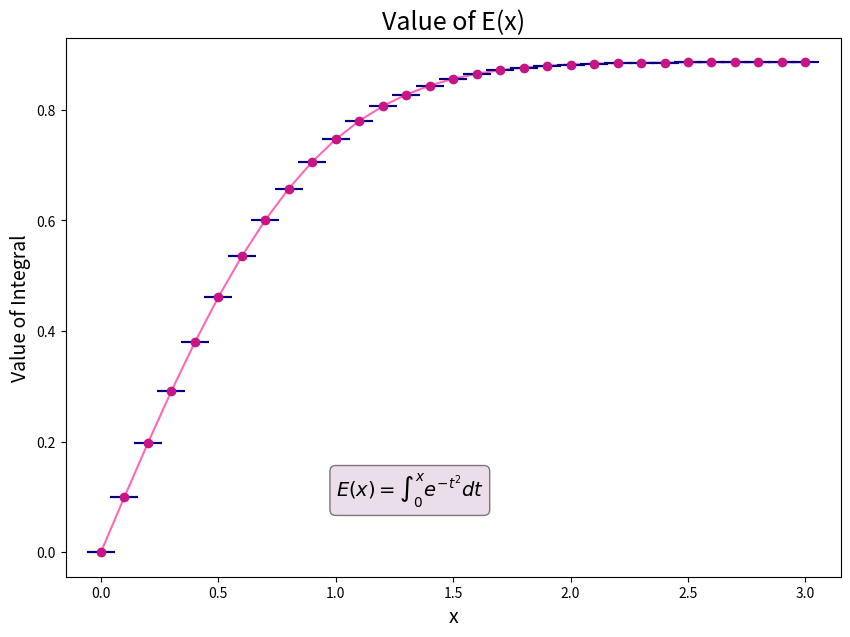

Generate this figure with matplotlib:
###  HW 2 -- Exercise 5.3: Integration
###  DUE 9/22/26
###     Consider the integral
###     E(x) = \int^x_0 e^{-t^2} dt
###
###     a) Write a program to calculate E(x) for values of x from 0 to 3 in steps of 0.1. Choose for
###     yourself what method you will use for performing the integral and a suitable number of slices.
###
###     b) When you are convinced your program is working, extend it further to make a graph of E(x) as a
###     function of x.
###
###     Note that there is no known way to perform this particular integral analytically,
###     so numerical approaches are the only way forward.




################### ---     PART A   --- ###################


def func_in_integral(t):
    return np.e**(-t**2)

def intervals(start = 0, stop = 3, step_size = 0.1):
    return np.arange(start, stop + step_size, step_size)   # this is the x for the summation, not t

if __name__ == "__main__":
    # imports
    import numpy as np
    from scipy.integrate import quad
    import argparse
    from matplotlib import pyplot as plt

    # setting up argparse arguments
    parser = argparse.ArgumentParser(prog='Solving E(x) Integral',  # name of the program
                        description="Use to calculate the value of the integral     E(x) = int^x_0 e^{-t^2} dt      along a user-inputted range of x-values.")

    parser.add_argument("--start",
                        type = float,
                        default = 0,
                        help = "The start value which represents the lower-end of the range of x-values for which E(x) is evaluated on. Default value is 0.")

    parser.add_argument("--stop",
                        type = float,
                        default = 3,
                        help = "The stop value which represents the higher-end of the range of x-values for which E(x) is evaluated on. Default value is 3.")

    parser.add_argument("--step_size",
                        type = float,
                        default = 0.1,
                        help = "The step size which the main function will be evaluated over when integrating in between the Stop and Start values. Default value is 0.1.")

    parser.add_argument("--print_E_of_x_values",
                        type=bool,
                        default=True,
                        help="Type = Boolean. When True, this will print the values for E(x) from the given (or default) range and step size. Default is True (values are printed).")

    parser.add_argument("--print_E_error_values",
                        type=bool,
                        default=False,
                        help="Type = Boolean. If True, this will print the value of the error for evaluations of E at each x determined by the given (or default) range and step size. Default is False (values are not printed).")

    parser.add_argument("--display_plot",
                        type=bool,
                        default=True,
                        help="Type = Boolean. If True, a plot of the equation, E, as a function of x will be displayed. Default is True (plot is displayed).")

    args = parser.parse_args()



    # calling the functions and solving/saving in arrays
    E_of_x = []
    E_error = []

    for x in intervals(args.start, args.stop, args.step_size):
        value, error = quad(func_in_integral, 0, x)   # scipy.integrate, specifically the quad function, automatically calculates the error in each integration evaluation
        E_of_x.append(value)
        E_error.append(error)

    if args.print_E_of_x_values == True:
        print(f"The values of E(x) from x = {args.start} to x = {args.stop} with a step size of {args.step_size} are: ")
        for value in E_of_x:
            print("    ", value)

    if args.print_E_error_values == True:
        print(f"The error values of E(x) from x = {args.start} to x = {args.stop} with a step size of {args.step_size} are: ")
        for value2 in E_error:
            print("    ", value2)



    #################   PART B   #################

    if args.display_plot == True:
        plt.figure(figsize=(10, 7))
        plt.plot(intervals(args.start, args.stop, args.step_size), E_of_x, color="hotpink")
        plt.errorbar(intervals(args.start, args.stop, args.step_size), E_of_x, yerr=E_error, fmt='o', ecolor='navy', elinewidth=2, capsize=10, capthick=1.5, color='mediumvioletred')

        plt.title("Value of E(x)", fontsize=18)
        plt.xlabel("x", fontsize=14)
        plt.ylabel("Value of Integral", fontsize=14)

        box_style = dict(boxstyle='round', facecolor='thistle', alpha=0.5, edgecolor='black')
        text_string = r'$E(x) = \int^x_0 e^{-t^2} dt$'
        plt.text(args.start + 1, 0.1, text_string, fontsize=14, bbox=box_style)

        plt.show()
